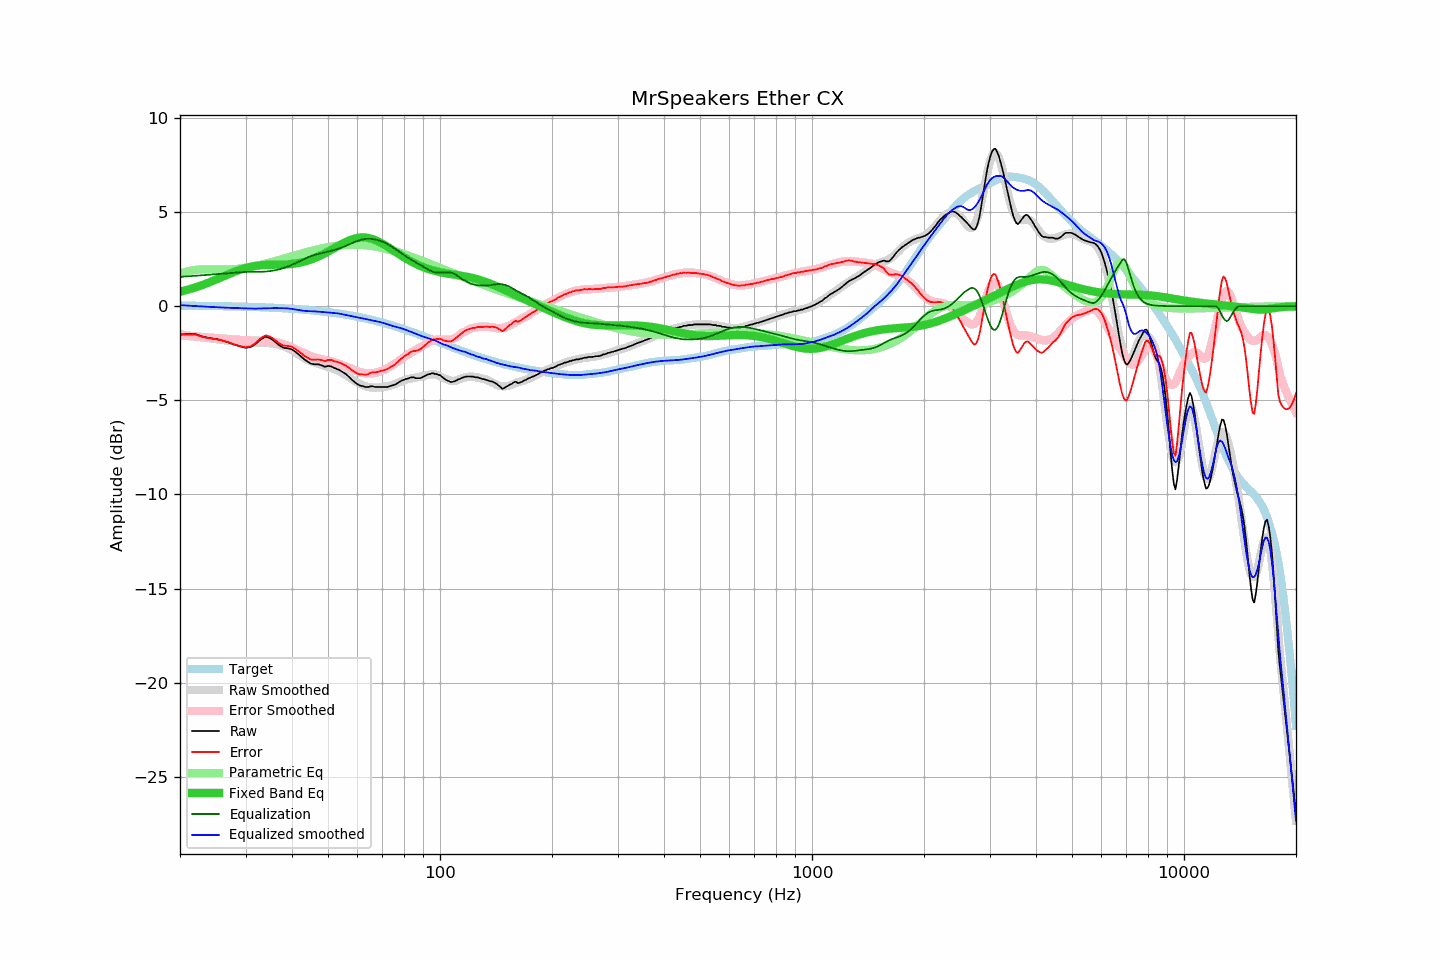

The file beside this chart, header and first rows:
frequency, raw, error, smoothed, error_smoothed, equalization, parametric_eq, equalized_raw, equalized_smoothed, target
20, -1.50, -1.53, -1.50, -1.55, 1.55, 0.76, 0.05, 0.05, 0.03
21, -1.49, -1.51, -1.55, -1.58, 1.58, 0.87, 0.10, 0.03, 0.02
22, -1.49, -1.51, -1.61, -1.61, 1.61, 0.99, 0.12, 0.00, 0.02
23, -1.62, -1.63, -1.66, -1.64, 1.64, 1.13, 0.02, -0.02, 0.02
24, -1.70, -1.71, -1.71, -1.67, 1.67, 1.26, -0.03, -0.04, 0.01
25, -1.75, -1.75, -1.75, -1.70, 1.70, 1.41, -0.05, -0.06, 0.00
26, -1.83, -1.82, -1.79, -1.72, 1.72, 1.55, -0.11, -0.07, -0.00
27, -1.93, -1.92, -1.83, -1.75, 1.75, 1.69, -0.18, -0.09, -0.01
28, -2.05, -2.03, -1.87, -1.77, 1.77, 1.82, -0.28, -0.10, -0.02
29, -2.14, -2.11, -1.91, -1.80, 1.80, 1.93, -0.34, -0.11, -0.02
30, -2.22, -2.19, -1.94, -1.82, 1.82, 2.02, -0.40, -0.12, -0.03
31, -2.17, -2.13, -1.95, -1.82, 1.82, 2.09, -0.35, -0.13, -0.04
32, -2.00, -1.95, -1.95, -1.82, 1.82, 2.14, -0.18, -0.13, -0.05
33, -1.76, -1.70, -1.95, -1.82, 1.82, 2.17, 0.07, -0.12, -0.06
34, -1.62, -1.55, -1.95, -1.84, 1.84, 2.19, 0.22, -0.12, -0.07
35, -1.71, -1.63, -1.97, -1.86, 1.86, 2.19, 0.16, -0.11, -0.08
36, -1.89, -1.80, -2.01, -1.90, 1.90, 2.20, 0.02, -0.10, -0.09
37, -2.09, -1.98, -2.06, -1.96, 1.96, 2.20, -0.13, -0.11, -0.10
38, -2.22, -2.10, -2.13, -2.02, 2.02, 2.21, -0.19, -0.11, -0.11
39, -2.24, -2.11, -2.22, -2.10, 2.10, 2.22, -0.14, -0.12, -0.13
40, -2.30, -2.16, -2.34, -2.19, 2.19, 2.24, -0.11, -0.15, -0.14
41, -2.45, -2.29, -2.47, -2.29, 2.29, 2.27, -0.16, -0.18, -0.16
42, -2.62, -2.45, -2.61, -2.39, 2.39, 2.31, -0.23, -0.22, -0.17
43, -2.80, -2.61, -2.74, -2.49, 2.49, 2.35, -0.30, -0.25, -0.19
44, -2.94, -2.73, -2.85, -2.58, 2.58, 2.41, -0.35, -0.26, -0.20
45, -3.06, -2.84, -2.93, -2.66, 2.66, 2.47, -0.40, -0.27, -0.22
46, -3.09, -2.85, -3.00, -2.72, 2.72, 2.55, -0.37, -0.28, -0.24
47, -3.09, -2.83, -3.06, -2.77, 2.77, 2.62, -0.32, -0.29, -0.26
48, -3.14, -2.86, -3.12, -2.81, 2.81, 2.71, -0.32, -0.31, -0.28
49, -3.22, -2.92, -3.18, -2.86, 2.86, 2.80, -0.36, -0.32, -0.30
50, -3.18, -2.86, -3.23, -2.90, 2.90, 2.89, -0.28, -0.34, -0.32
51, -3.20, -2.86, -3.29, -2.94, 2.94, 2.99, -0.26, -0.35, -0.34
52, -3.29, -2.93, -3.35, -2.98, 2.98, 3.08, -0.31, -0.37, -0.36
53, -3.35, -2.96, -3.41, -3.03, 3.03, 3.17, -0.32, -0.38, -0.38
54, -3.43, -3.02, -3.49, -3.08, 3.08, 3.26, -0.34, -0.41, -0.41
55, -3.53, -3.09, -3.59, -3.15, 3.15, 3.34, -0.38, -0.44, -0.43
56, -3.63, -3.17, -3.69, -3.21, 3.21, 3.42, -0.42, -0.47, -0.46
57, -3.77, -3.28, -3.79, -3.28, 3.28, 3.49, -0.49, -0.51, -0.48
58, -3.92, -3.41, -3.88, -3.34, 3.34, 3.54, -0.57, -0.54, -0.51
59, -4.04, -3.50, -3.97, -3.41, 3.41, 3.59, -0.63, -0.57, -0.54
60, -4.15, -3.58, -4.06, -3.46, 3.46, 3.62, -0.69, -0.60, -0.56
61, -4.22, -3.62, -4.13, -3.51, 3.51, 3.64, -0.71, -0.63, -0.59
62, -4.25, -3.62, -4.19, -3.54, 3.54, 3.65, -0.70, -0.65, -0.62
63, -4.30, -3.65, -4.25, -3.57, 3.57, 3.64, -0.73, -0.68, -0.65
64, -4.30, -3.62, -4.28, -3.58, 3.58, 3.62, -0.72, -0.71, -0.68
65, -4.26, -3.54, -4.31, -3.57, 3.57, 3.59, -0.68, -0.74, -0.71
66, -4.26, -3.51, -4.32, -3.56, 3.56, 3.55, -0.70, -0.76, -0.74
67, -4.30, -3.52, -4.33, -3.54, 3.54, 3.51, -0.76, -0.79, -0.78
68, -4.30, -3.49, -4.32, -3.51, 3.51, 3.45, -0.79, -0.82, -0.81
69, -4.30, -3.46, -4.32, -3.47, 3.47, 3.39, -0.83, -0.85, -0.84
70, -4.30, -3.42, -4.30, -3.42, 3.42, 3.32, -0.88, -0.88, -0.87
71, -4.30, -3.39, -4.28, -3.37, 3.37, 3.25, -0.93, -0.91, -0.91
72, -4.30, -3.35, -4.26, -3.31, 3.31, 3.18, -0.99, -0.95, -0.94
73, -4.26, -3.28, -4.23, -3.24, 3.24, 3.10, -1.01, -0.99, -0.98
74, -4.22, -3.21, -4.20, -3.17, 3.17, 3.02, -1.04, -1.03, -1.01
75, -4.20, -3.15, -4.16, -3.10, 3.10, 2.95, -1.10, -1.07, -1.05
76, -4.15, -3.06, -4.12, -3.02, 3.02, 2.87, -1.13, -1.10, -1.08
77, -4.08, -2.96, -4.07, -2.94, 2.94, 2.80, -1.13, -1.12, -1.12
78, -4.01, -2.85, -4.02, -2.86, 2.86, 2.73, -1.14, -1.16, -1.15
79, -3.95, -2.76, -3.97, -2.78, 2.78, 2.66, -1.16, -1.19, -1.19
... 553 more rows
